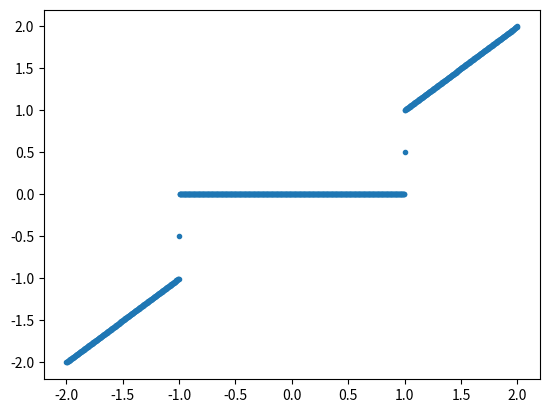

Write the Python code that produced this figure.
import numpy as np
import matplotlib.pyplot as plt

x = np.linspace(-2,2,1001)
fx = np.zeros_like(x)

def f(x):
    if np.abs(x) < 1 :
        return 0
    if np.abs(x) > 1 :
        return x
    if x == 1 :
        return 1/2
    if x == -1 :
        return -1/2
        
for i in range(0,1001):
    fx[i] = f(x[i])

plt.plot(x,fx,'.')
plt.show
